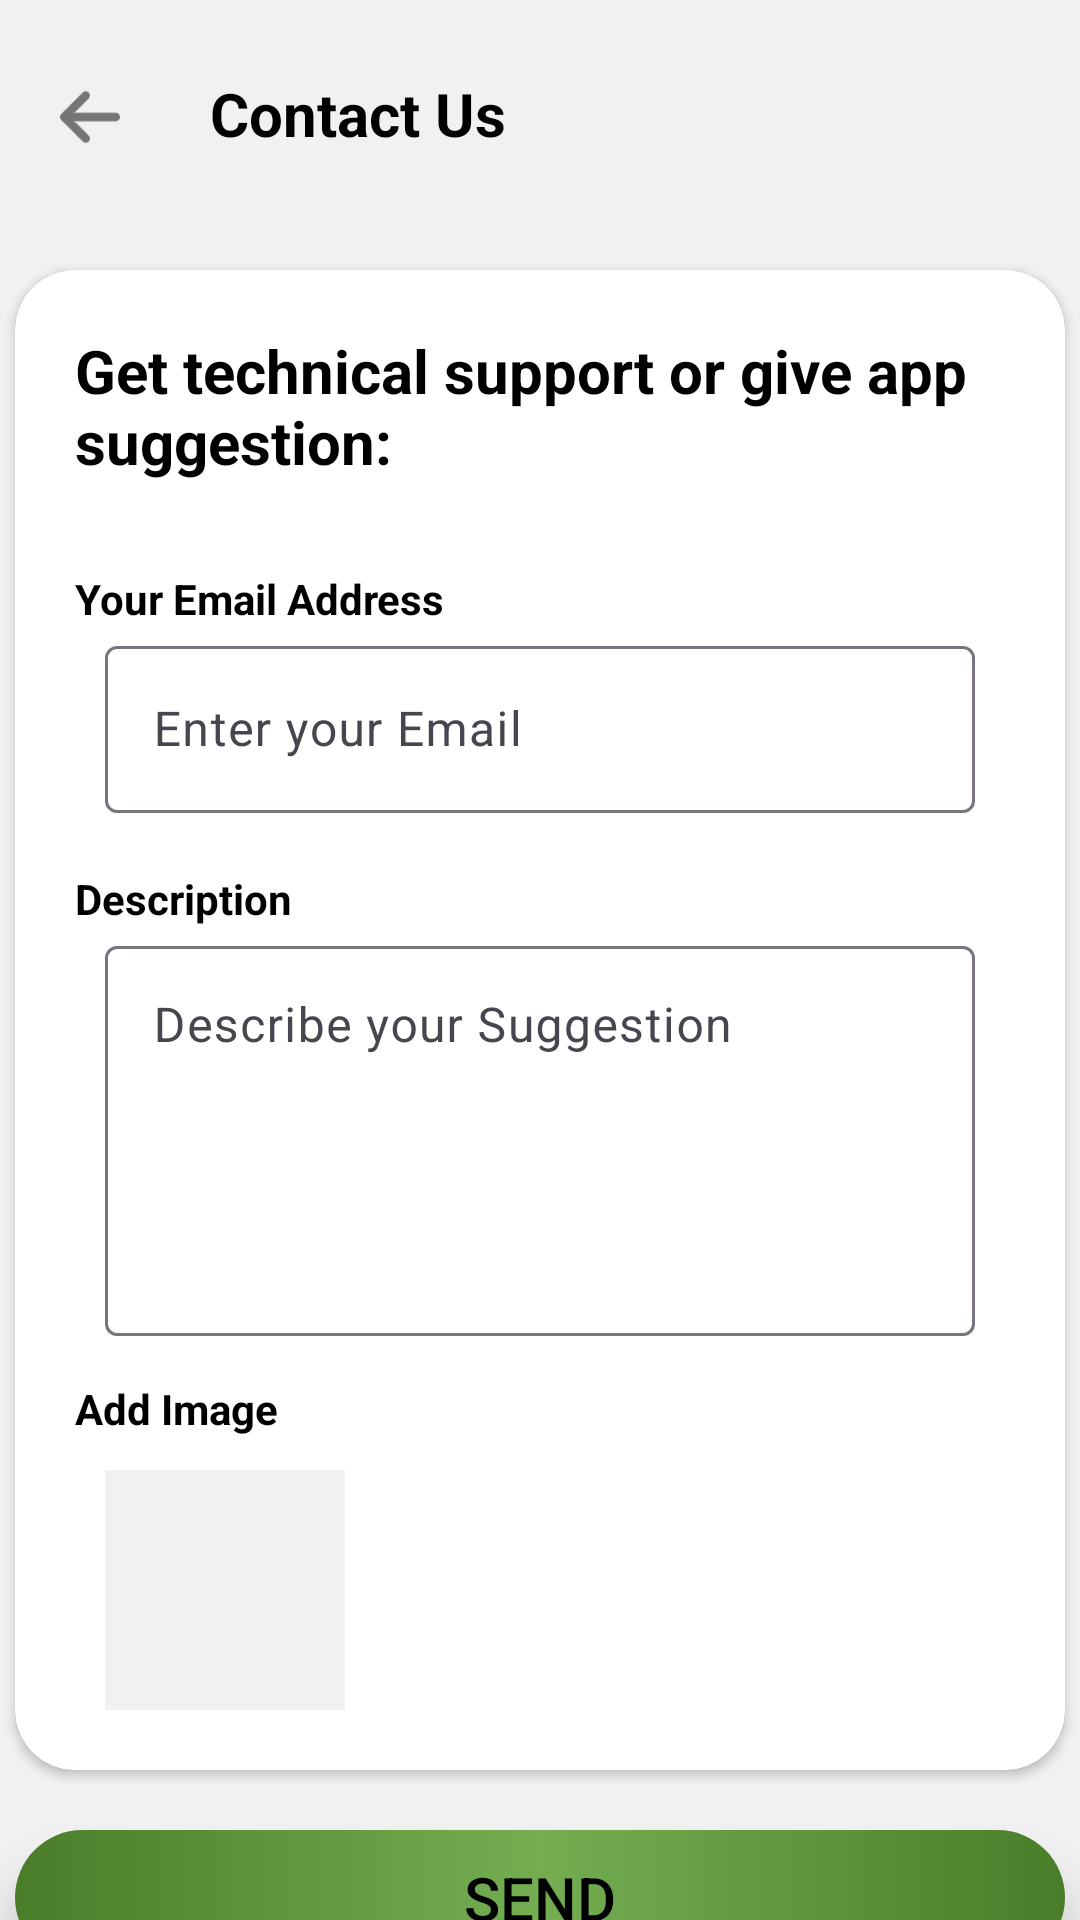

Write the Android layout XML for this screen, with the resource values it uses.
<!-- AndroidManifest.xml: application theme Base.Theme.JUST_Plant -->
<!-- res/layout/activity_expert.xml -->
<?xml version="1.0" encoding="utf-8"?>
<LinearLayout xmlns:android="http://schemas.android.com/apk/res/android"
    xmlns:app="http://schemas.android.com/apk/res-auto"
    xmlns:tools="http://schemas.android.com/tools"
    android:id="@+id/main"
    android:layout_width="match_parent"
    android:layout_height="match_parent"
    tools:context=".Expert"
    android:fitsSystemWindows="true"
    android:orientation="vertical"
    android:background="#F1F1F1">

    <LinearLayout
        android:id="@+id/comment_bar"
        android:layout_width="match_parent"
        android:layout_height="70dp"
        android:orientation="horizontal"
        android:elevation="10dp"
        android:background="@drawable/white_box"
        android:layout_gravity="center"
        android:gravity="center"
        android:windowSoftInputMode="adjustResize">

        <ImageView
            android:id="@+id/backTohome_expert"
            android:layout_width="20dp"
            android:layout_height="20dp"
            android:layout_marginTop="4dp"
            android:layout_marginStart="20dp"
            android:src="@drawable/back_arrow"/>
        <TextView
            android:layout_width="match_parent"
            android:layout_height="wrap_content"
            android:layout_marginTop="3dp"
            android:layout_marginStart="30dp"
            android:textSize="20dp"
            android:textStyle="bold"
            android:text="Contact Us"/>

    </LinearLayout>
    <androidx.cardview.widget.CardView
        android:layout_marginTop="20dp"
        android:paddingLeft="6dp"
        android:paddingRight="6dp"
        android:layout_width="350dp"
        android:layout_height="500dp"
        android:orientation="vertical"
        app:cardCornerRadius="20dp"
        android:elevation="10dp"
        android:layout_gravity="center">

        <TextView
            android:layout_margin="20dp"
            android:layout_width="wrap_content"
            android:layout_height="wrap_content"
            android:textSize="20dp"
            android:textStyle="bold"
            android:text="Get technical support or give app suggestion:"/>

        <TextView
            android:layout_width="wrap_content"
            android:layout_height="wrap_content"
            android:layout_marginStart="20dp"
            android:layout_marginTop="100dp"
            android:textStyle="bold"
            android:text="Your Email Address"/>

        <com.google.android.material.textfield.TextInputLayout
            android:layout_width="wrap_content"
            android:layout_height="wrap_content"
            android:layout_marginTop="120dp"
            android:layout_marginStart="30dp">
            <com.google.android.material.textfield.TextInputEditText
                android:id="@+id/email_expert"
                android:layout_width="290dp"
                android:layout_height="wrap_content"
                android:hint="@string/mail_hint"
                android:inputType="textEmailAddress"/>
        </com.google.android.material.textfield.TextInputLayout>

        <TextView
            android:layout_width="wrap_content"
            android:layout_height="wrap_content"
            android:layout_marginStart="20dp"
            android:layout_marginTop="200dp"
            android:textStyle="bold"
            android:text="Description"/>

        <com.google.android.material.textfield.TextInputLayout
            android:layout_width="wrap_content"
            android:layout_height="wrap_content"
            android:layout_marginTop="220dp"
            android:layout_marginStart="30dp">
            <com.google.android.material.textfield.TextInputEditText
                android:id="@+id/Description_expert"
                android:layout_width="290dp"
                android:layout_height="130dp"
                android:gravity="top"
                android:hint="Describe your Suggestion"
                android:inputType="textEmailAddress"/>
        </com.google.android.material.textfield.TextInputLayout>

        <TextView
            android:layout_width="wrap_content"
            android:layout_height="wrap_content"
            android:layout_marginStart="20dp"
            android:layout_marginTop="370dp"
            android:textStyle="bold"
            android:text="Add Image"/>

        <ImageView
            android:layout_width="80dp"
            android:layout_height="80dp"
            android:layout_marginTop="400dp"
            android:layout_marginStart="30dp"
            android:scaleType="centerInside"
            android:src="@drawable/plus"
            android:background="#F1F1F1"
            android:id="@+id/image_added_expert"
            android:layout_marginBottom="30dp"/>

    </androidx.cardview.widget.CardView>

    <LinearLayout
        android:layout_width="350dp"
        android:layout_height="45dp"
        android:layout_gravity="center"
        android:layout_marginTop="20dp"
        android:background="@drawable/button_color"
        android:elevation="10dp"
        android:gravity="center">

        <Button
            android:id="@+id/sendBtn"
            android:layout_width="match_parent"
            android:layout_height="wrap_content"
            android:background="@color/no"
            android:clickable="true"
            android:text="Send"
            android:textColor="@color/black"
            android:paddingLeft="8dp"
            android:paddingRight="8dp"
            android:textSize="20sp"
            tools:ignore="TouchTargetSizeCheck" />
    </LinearLayout>


</LinearLayout>
<!-- resources referenced by this layout -->
<resources>
  <color name="black">#FF000000</color>
  <color name="no">#00FFFFFF</color>
  <!-- drawable back_arrow: png bitmap (drawable, 1034 bytes) -->
  <!-- drawable button_color (drawable) -->
  <?xml version="1.0" encoding="utf-8"?>
  <selector xmlns:android="http://schemas.android.com/apk/res/android">
      <item>
          <shape android:shape="rectangle">
              <corners android:radius="80dp"/>
              <size android:width="230dp" android:height="42dp"/>
              <gradient android:angle="0"
                  android:startColor="#4A7D2A"
                  android:centerColor="#74AE51"
                  android:endColor="#4A7D2A"/>
          </shape>
      </item>
  </selector>
  <string name="mail_hint">Enter your Email</string>
  <style name="Base.Theme.JUST_Plant" parent="Theme.Material3.DayNight.NoActionBar">
          
          <item name="colorPrimary">@color/app_green</item>
          
          <item name="colorPrimaryDark">@color/app_green</item>
          
          <item name="colorAccent">@color/app_green</item>
          
          <item name="android:textColor">@color/black</item>
  
  
  
  
      </style>
  <color name="app_green">#4A7A2A</color>
</resources>
